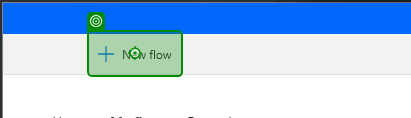
Task: Import contents of PAD (Power Automate for Desktop) Flows into PAD by creating flows with a specific name and pasting contents of Flow backup files
Workflow: PAD_CreateNewFlow

Step 1: click on 'New flow'

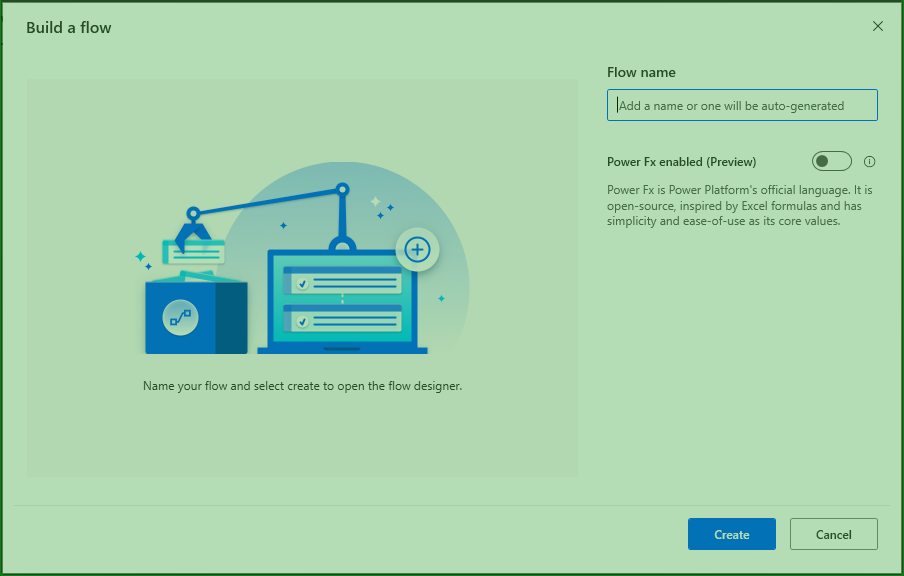
Step 2: check 'Build a flow'

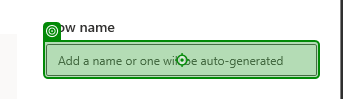
Step 3: type [FlowName] into 'Flow name'

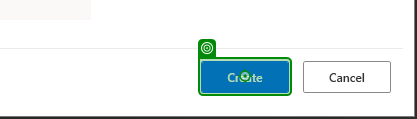
Step 4: click on 'Create'